2-way image classification set "roi_images" from GitHub (bruce17022006/DL_MINI_PROJECT); label vocabulary: no seatbelt, seatbelt.

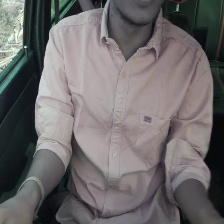
Label: no seatbelt

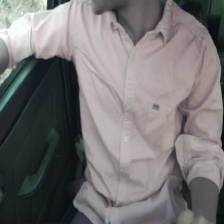
Label: no seatbelt

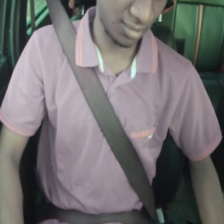
Label: seatbelt

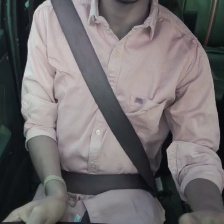
Label: seatbelt

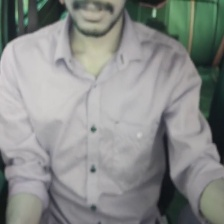
Label: no seatbelt

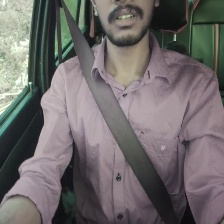
Label: seatbelt
